Run: headless pygame with SDL's dummy video driver; simulated clock (each Clock.tick advances the game by its frame time, no real sleeping); random seed 0; keys injected as events and as key.get_pressed() state; mouse plan: one left click at the window centre at the start of phase 2, then a move to the lower-right quarter at the start of phase 3.
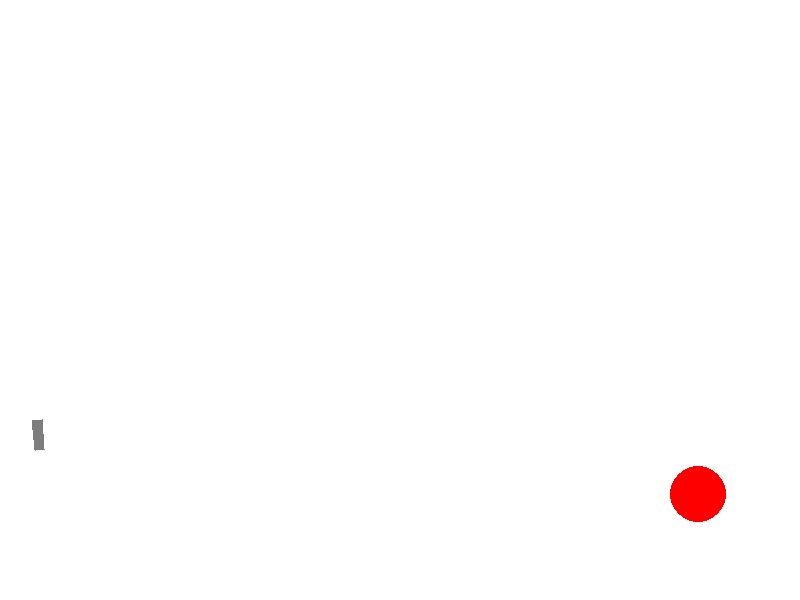
Frame 1 of 4 · flips 1–60 · no input
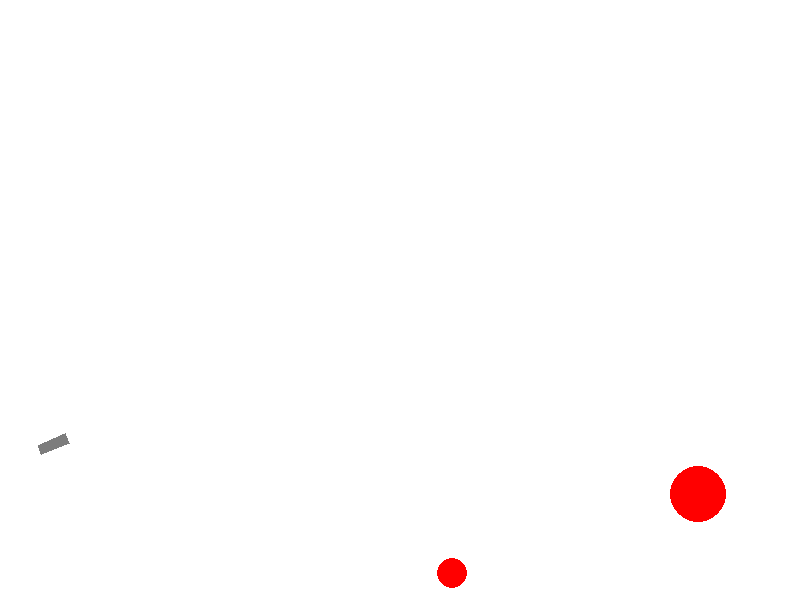
Frame 2 of 4 · flips 61–180 · clicked the window centre · tapped SPACE, RETURN · held RIGHT (→), D
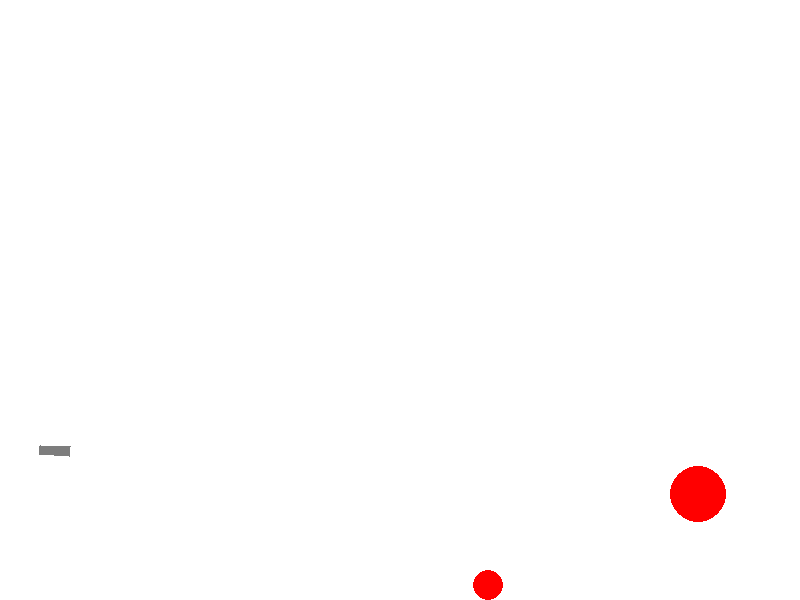
Frame 3 of 4 · flips 181–300 · moved the mouse to the lower-right quarter · held DOWN (↓), S
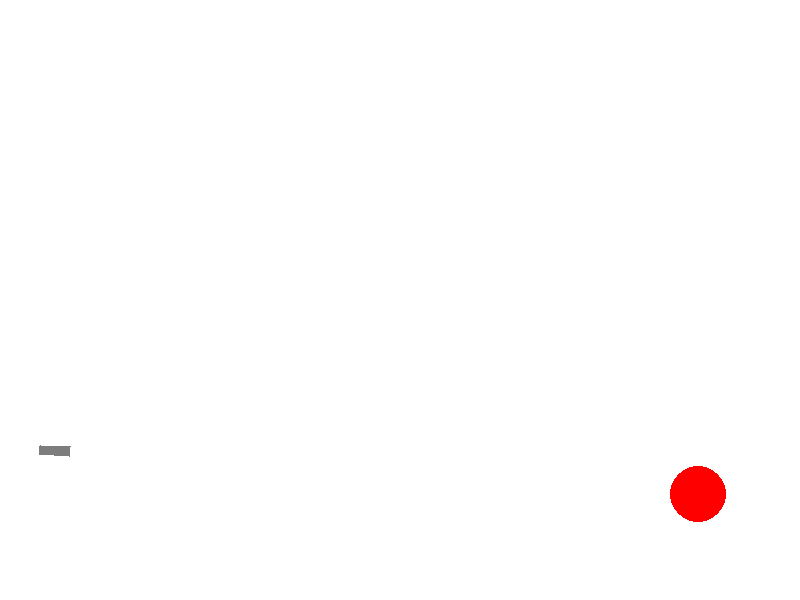
Frame 4 of 4 · flips 301–420 · held LEFT (←), A, UP (↑), W

The pygame program that drew these frames:

import math
import random
from random import choice

import pygame


FPS = 60

RED = 0xFF0000
BLUE = 0x0000FF
YELLOW = 0xFFC91F
GREEN = 0x00FF00
MAGENTA = 0xFF03B8
CYAN = 0x00FFCC
BLACK = (0, 0, 0)
WHITE = 0xFFFFFF
GREY = 0x7D7D7D
GAME_COLORS = [RED, BLUE, YELLOW, GREEN, MAGENTA, CYAN]

WIDTH = 800
HEIGHT = 600


class Ball:
    def __init__(self, screen: pygame.Surface, x=40, y=450):
        """ Конструктор класса ball

        Args:
        x - начальное положение мяча по горизонтали
        y - начальное положение мяча по вертикали
        """
        self.screen = screen
        self.x = x
        self.y = y
        self.r = 10
        self.vx = 0
        self.vy = 0
        self.color = choice(GAME_COLORS)
        self.live = 300
        self.acc = 1

    def move(self):
        """Переместить мяч по прошествии единицы времени.

        Метод описывает перемещение мяча за один кадр перерисовки. То есть, обновляет значения
        self.x и self.y с учетом скоростей self.vx и self.vy, силы гравитации, действующей на мяч,
        и стен по краям окна (размер окна 800х600).
        """

        # столкновение со стенам
        if(self.x + self.r >= WIDTH):
            self.vx = -self.vx
            self.x = WIDTH - self.r
        if(self.x - self.r <= 0):
            self.vx = -self.vx
            self.x = self.r
        if(self.y + self.r >= HEIGHT):
            self.vy = -self.vy
            self.y = HEIGHT - self.r
        if(self.y - self.r <= 0):
            self.vy = -self.vy
            self.y = self.r

        # гравитация
        self.vy -= self.acc

        # сопротивление воздуха
        self.vy -= self.vy * 0.02
        self.vx -= self.vx * 0.02

        # перемещение
        self.x += self.vx
        self.y -= self.vy

        # останавливает шарик, если он на земле и у него маленькая скорость
        if self.vy ** 2 <= 1 and self.y >= HEIGHT - self.r and self.acc != 0:
            self.vy = 0
            self.acc = 0

    def draw(self):
        pygame.draw.circle(self.screen, self.color, (self.x, self.y), self.r)

    def hittest(self, obj):
        """Функция проверяет сталкивалкивается ли данный обьект с целью, описываемой в обьекте obj.

        Args:
            obj: Обьект, с которым проверяется столкновение.
        Returns:
            Возвращает True в случае столкновения мяча и цели. В противном случае возвращает False.
        """
        if (math.sqrt((obj.x - self.x) ** 2 + (obj.y - self.y) ** 2) <= (obj.r + self.r)):
            return True
        else:
            return False

    def life(self):
        self.live -= 1
        if(self.live > 0):
            return True
        elif self.acc == 0:
            return False
        else:
            return False


class Gun:
    def __init__(self, screen):
        self.screen = screen
        self.f2_power = 10
        self.f2_on = 0
        self.an = 1
        self.color = GREY

    def fire2_start(self, target):
        if target.live:
            self.f2_on = 1
        else:
            self.f2_on = 0


    def fire2_end(self, event, target):
        """
        Выстрел мячом.

        Происходит при отпускании кнопки мыши.
        Начальные значения компонент скорости мяча vx и vy зависят от положения мыши.
        """
        global balls, bullet
        if target.live:
            bullet += 1
            new_ball = Ball(self.screen)
            new_ball.r += 5
            self.an = math.atan2((event.pos[1]-new_ball.y), (event.pos[0]-new_ball.x))
            new_ball.vx = self.f2_power * math.cos(self.an)
            new_ball.vy = - self.f2_power * math.sin(self.an)
            balls.append(new_ball)
        self.f2_on = 0
        self.f2_power = 10

    def targetting(self, event):
        """Прицеливание. Зависит от положения мыши."""
        if event:
            self.an = math.atan((event.pos[1]-450) / (event.pos[0]-20))
        if self.f2_on:
            self.color = RED
        else:
            self.color = GREY

    def draw(self):
        x0 = 40
        y0 = 450

        pos = pygame.mouse.get_pos()

        vect = [pos[0] - x0, pos[1] - y0]
        mod = math.sqrt(vect[0] ** 2 + vect[1] ** 2)
        vect = [vect[0]/mod, vect[1]/mod]
        norm = [-vect[1], vect[0]]

        length = 5 + self.f2_power / 10

        coordinates = [[x0 + norm[0] * 5, y0 + norm[1] * 5],
                       [x0 - norm[0] * 5, y0 - norm[1] * 5],
                       [x0 + (-norm[0] + vect[0] * length) * 5, y0 + (-norm[1] + vect[1] * length) * 5],
                       [x0 + (norm[0] + vect[0] * length) * 5, y0 + (norm[1] + vect[1] * length) * 5]]

        pygame.draw.polygon(screen, self.color, coordinates)

    def power_up(self):
        if self.f2_on:
            if self.f2_power < 100:
                self.f2_power += 1
            self.color = RED
        else:
            self.color = GREY


class Target:
    def __init__(self):
        self.points = 0
        self.live = 1
        self.new_target()

    def new_target(self):
        """ Инициализация новой цели. """
        self.x = random.randint(600, 780)
        self.y = random.randint(300, 550)
        self.r = random.randint(2, 50)
        self.color = RED

    def hit(self, points=1):
        """Попадание шарика в цель."""
        self.points += points

    def draw(self):
        pygame.draw.circle(screen, self.color, [self.x, self.y], self.r)




pygame.init()
screen = pygame.display.set_mode((WIDTH, HEIGHT))
bullet = 0
balls = []

clock = pygame.time.Clock()
gun = Gun(screen)
target = Target()
finished = False

time = 0
bullet_mem = bullet

while not finished:
    screen.fill(WHITE)

    gun.draw()
    if target.live:
        target.draw()
    for b in balls:
        b.draw()


    if not target.live:
        if time <= 300:
            time += 1

            match bullet_mem % 10:
                case 1:
                    ending = ""
                case 2 | 3 | 4:
                    ending = "а"
                case _:
                    ending = "ов"

            message = "Вы уничтожили цель за " + str(bullet_mem) + " выстрел" + ending

            font = pygame.font.Font(None, 36)
            text1 = font.render(message, 1, BLACK)

            screen.blit(text1, (10, 50))

        else:
            target.live = 1

    pygame.display.update()
    clock.tick(FPS)
    for event in pygame.event.get():
        if event.type == pygame.QUIT:
            finished = True
        elif event.type == pygame.MOUSEBUTTONDOWN:
            gun.fire2_start(target)
        elif event.type == pygame.MOUSEBUTTONUP:
            gun.fire2_end(event, target)
        elif event.type == pygame.MOUSEMOTION:
            gun.targetting(event)

    for b in balls:
        b.move()
        if b.hittest(target) and target.live:
            target.live = 0
            time = 0
            target.hit()
            target.new_target()

            bullet_mem = bullet

            bullet = 0



    for b in balls:
        if not b.life():
            balls.remove(b)


    gun.power_up()

pygame.quit()
